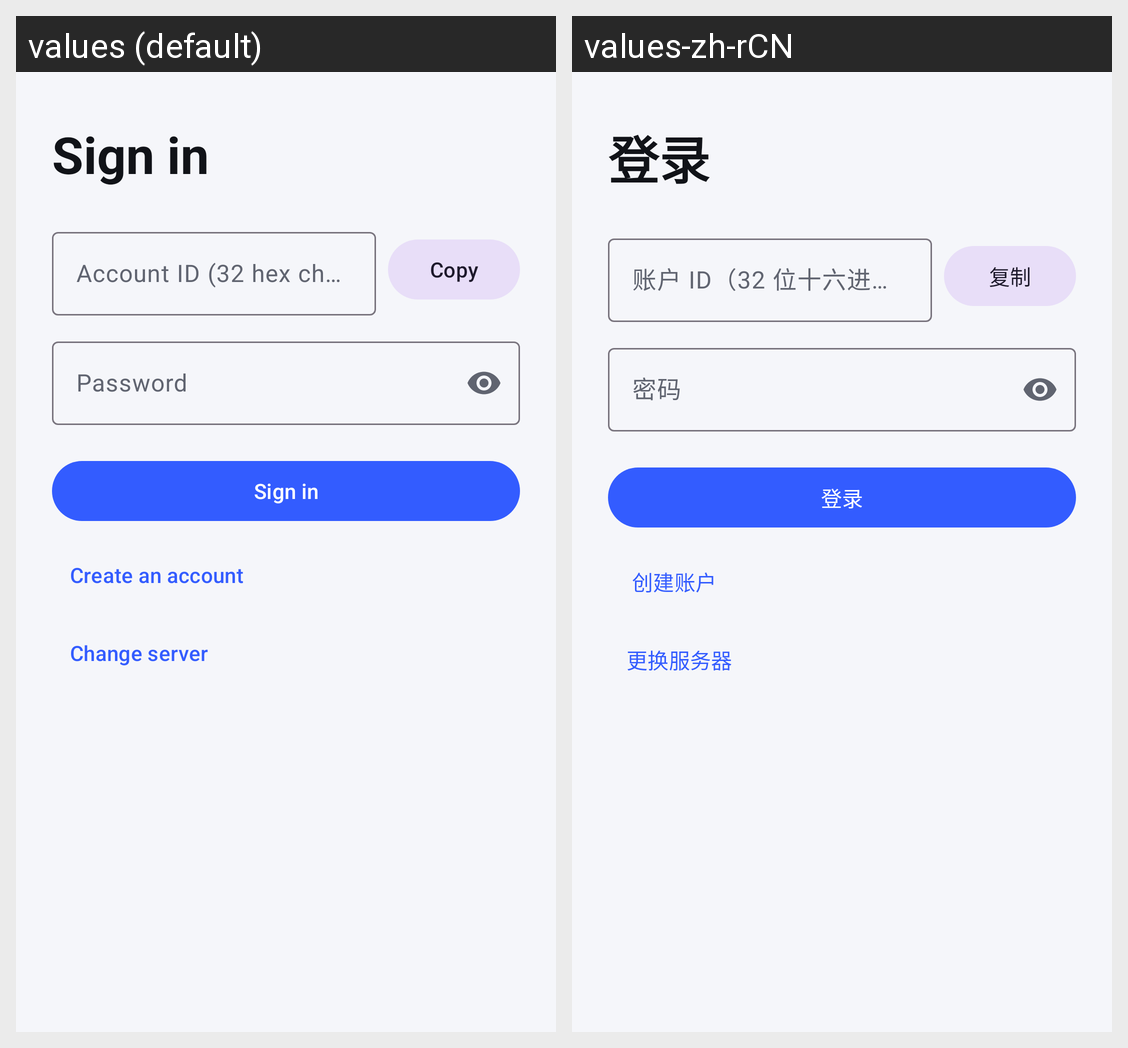

Translations of the strings shown on this Android screen, per locale in the grid:
Android screen res/layout/activity_login.xml rendered under 2 locales, left to right: values (default), values-zh-rCN. Device: Nexus 5 (rendered at 1080×1920; each locale shown at half size, 540×960, under a caption strip naming it); theme Theme.ZChat.
Strings drawn on this screen, with the default value and each locale's value (text and hints the layout hard-codes, and strings that could not be matched under every locale, appear in the picture but are not listed):

login_title
  values: Sign in
  values-zh-rCN: 登录

user_id_hex_hint
  values: Account ID (32 hex characters)
  values-zh-rCN: 账户 ID（32 位十六进制）

copy
  values: Copy
  values-zh-rCN: 复制

password_hint
  values: Password
  values-zh-rCN: 密码

action_login
  values: Sign in
  values-zh-rCN: 登录

action_go_register
  values: Create an account
  values-zh-rCN: 创建账户

action_change_server
  values: Change server
  values-zh-rCN: 更换服务器
